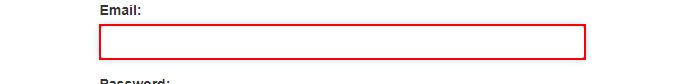
Workflow: Main

Step 1: type [user] into the text box 'email' in window 'ACME System 1 - Log In' (chrome.exe)
